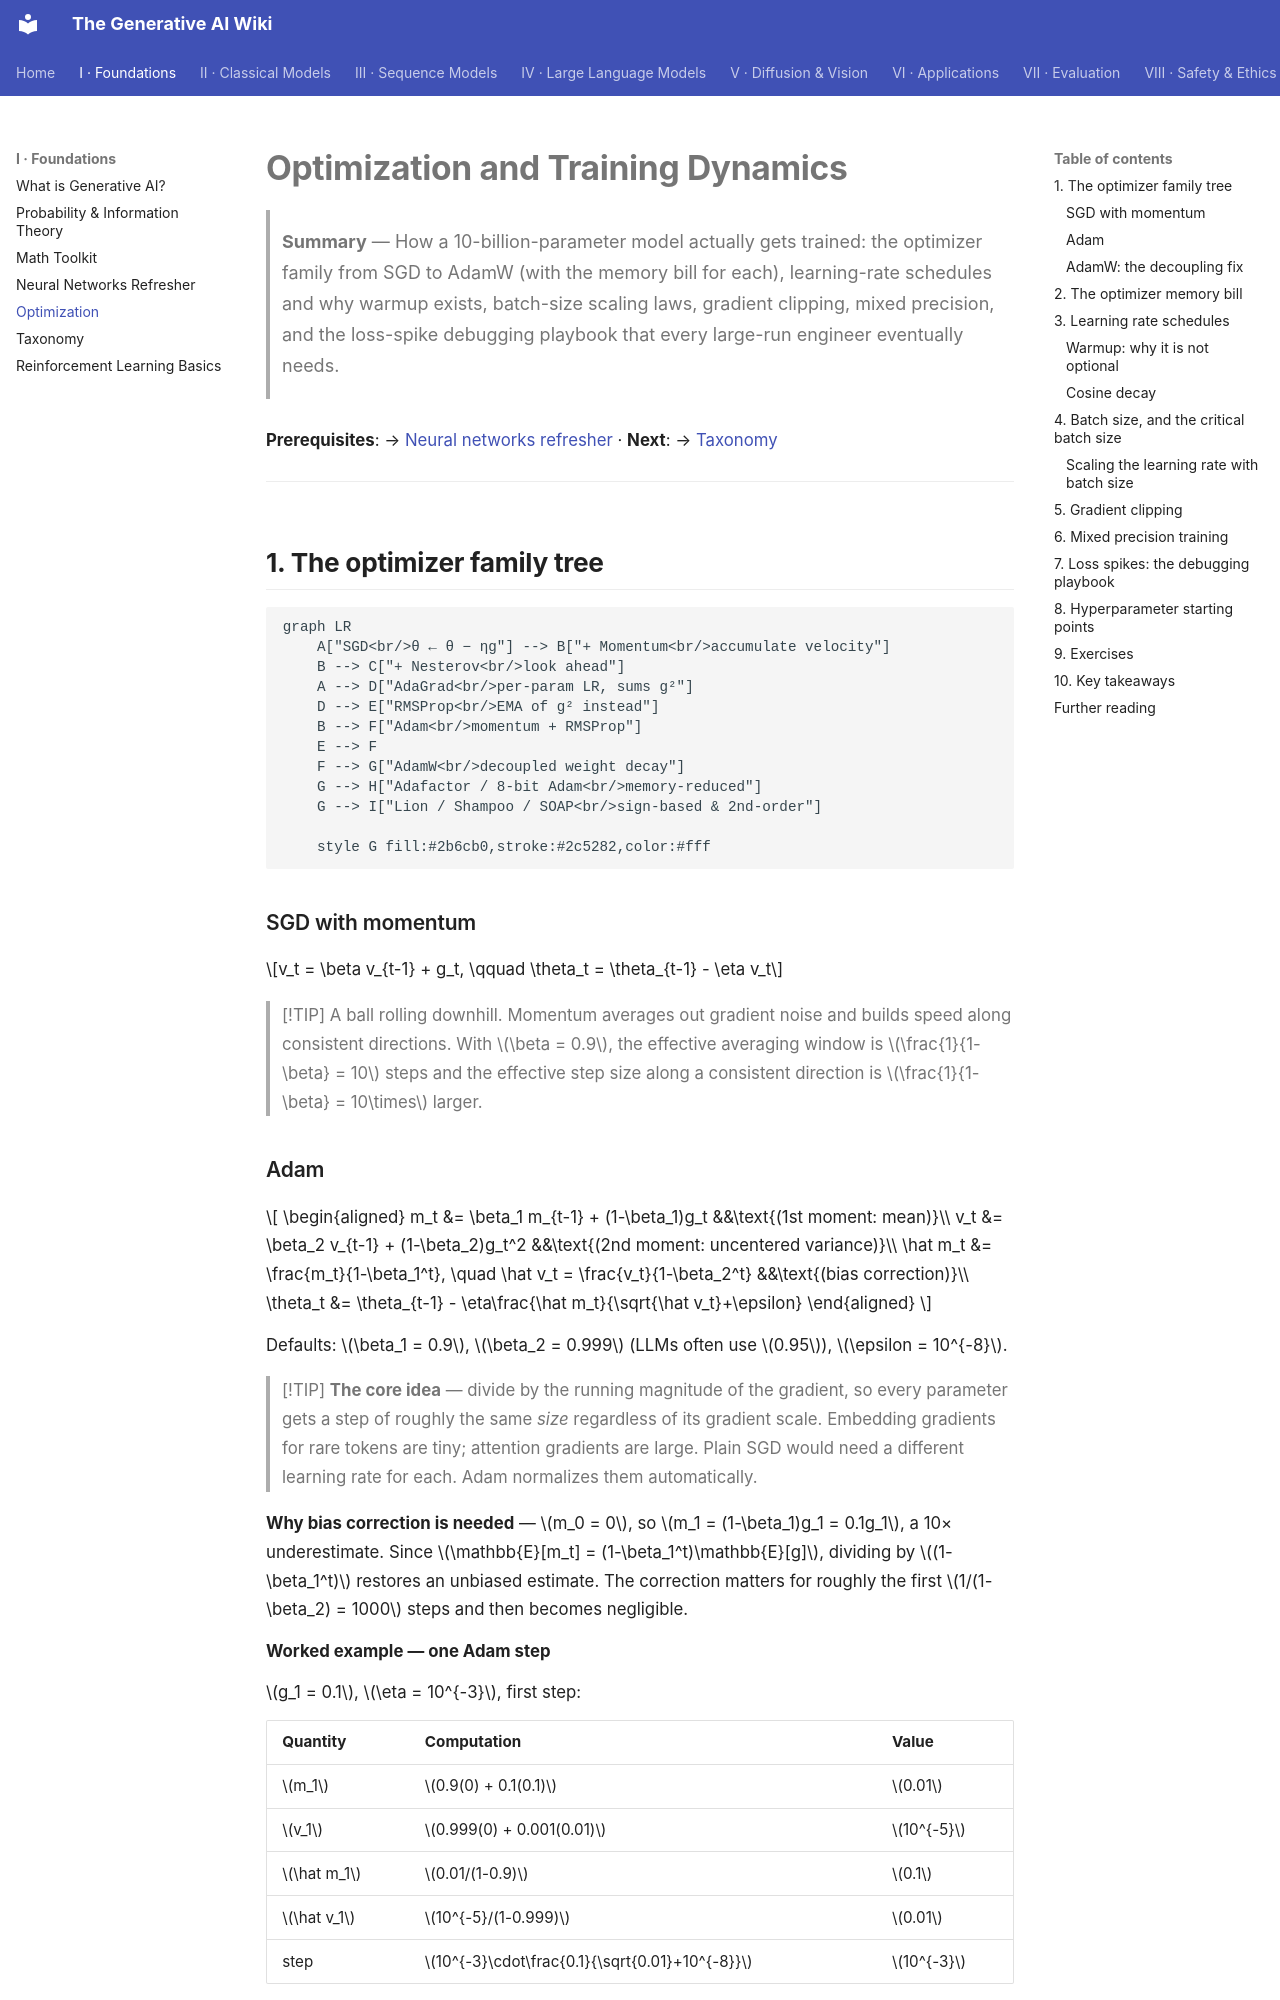

repository: Kirito-Excalibur/GenerativeAIDocs · page: 01-foundations/05-optimization/index.html · generator: mkdocs

# Optimization and Training Dynamics

> **Summary** — How a 10-billion-parameter model actually gets trained: the optimizer family from
> SGD to AdamW (with the memory bill for each), learning-rate schedules and why warmup exists,
> batch-size scaling laws, gradient clipping, mixed precision, and the loss-spike debugging
> playbook that every large-run engineer eventually needs.

**Prerequisites**: → [Neural networks refresher](04-neural-network-refresher.md) · **Next**: → [Taxonomy](06-taxonomy.md)

---

## 1. The optimizer family tree

```mermaid
graph LR
    A["SGD<br/>θ ← θ − ηg"] --> B["+ Momentum<br/>accumulate velocity"]
    B --> C["+ Nesterov<br/>look ahead"]
    A --> D["AdaGrad<br/>per-param LR, sums g²"]
    D --> E["RMSProp<br/>EMA of g² instead"]
    B --> F["Adam<br/>momentum + RMSProp"]
    E --> F
    F --> G["AdamW<br/>decoupled weight decay"]
    G --> H["Adafactor / 8-bit Adam<br/>memory-reduced"]
    G --> I["Lion / Shampoo / SOAP<br/>sign-based & 2nd-order"]

    style G fill:#2b6cb0,stroke:#2c5282,color:#fff
```

### SGD with momentum

$$v_t = \beta v_{t-1} + g_t, \qquad \theta_t = \theta_{t-1} - \eta v_t$$

> [!TIP]
> A ball rolling downhill. Momentum averages out gradient noise and builds speed along consistent
> directions. With $\beta = 0.9$, the effective averaging window is $\frac{1}{1-\beta} = 10$ steps
> and the effective step size along a consistent direction is $\frac{1}{1-\beta} = 10\times$ larger.
